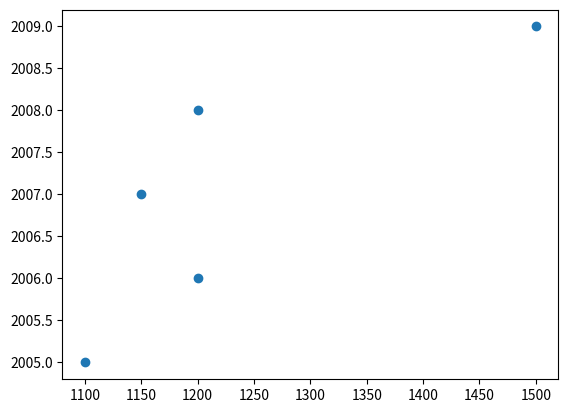

The script that saved this image:
import matplotlib.pyplot as pyplot

year=[2005,2006,2007,2008,2009]
salary=[1100,1200,1150,1200,1500]

pyplot.scatter(salary,year)

pyplot.show()